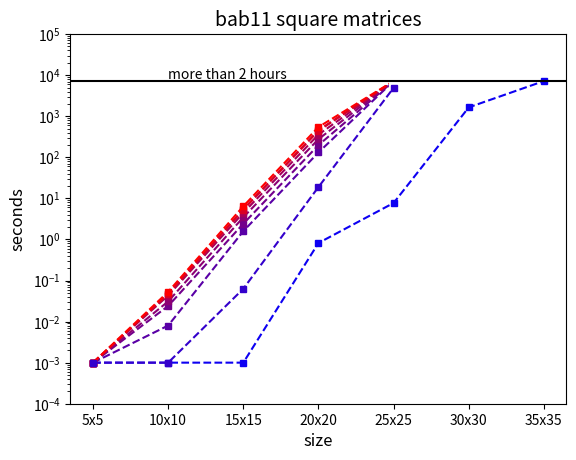

Write Python code to recreate this figure.
import numpy as np
import matplotlib.pyplot as plt

plt.yscale('log')
plt.ylim(0.0001,100000)

plt.xticks([5     , 10      , 15      , 20      , 25      , 30      , 35      ],
           ['5x5' , '10x10' , '15x15' , '20x20' , '25x25' , '30x30' , '35x35' ])

plt.plot([5     , 10    , 15    , 20      , 25       , 30       , 35      ],
         [0.001 , 0.001 , 0.001 , 0.820   , 7.732    , 1647.382 , 7200.000],
         color='#0d00f2', linestyle='dashed', marker='s',markerfacecolor='#0d00f2', markersize=4)

plt.plot([5     , 10    , 15    , 20      , 25       ],
         [0.001 , 0.008 , 1.593 , 131.661 , 7200.000 ],
         color='#5900a6', linestyle='dashed', marker='s',markerfacecolor='#5900a6', markersize=4)

plt.plot([5     , 10    , 15    , 20      , 25       ],
         [0.001 , 0.024 , 2.413 , 198.068 , 7200.000 ],
         color='#73008c', linestyle='dashed', marker='s',markerfacecolor='#73008c', markersize=4)        

plt.plot([5     , 10    , 15    , 20      , 25       ],
         [0.001 , 0.031 , 3.468 , 276.428 , 7200.000 ],
         color='#8c0073', linestyle='dashed', marker='s',markerfacecolor='#8c0073', markersize=4)         

plt.plot([5     , 10    , 15    , 20      , 25       ],
         [0.001 , 0.043 , 4.449 , 357.477 , 7200.000 ],
         color='#a60059', linestyle='dashed', marker='s',markerfacecolor='#a60059', markersize=4)        

plt.plot([5     , 10    , 15    , 20      , 25       ],
         [0.001 , 0.047 , 5.401 , 457.491 , 7200.000 ],
         color='#bf0040', linestyle='dashed', marker='s',markerfacecolor='#bf0040', markersize=4)        

plt.plot([5     , 10    , 15    , 20      , 25       ],
         [0.001 , 0.047 , 5.339 , 442.587 , 7200.000 ],
         color='#d90026', linestyle='dashed', marker='s',markerfacecolor='#d90026', markersize=4)       

plt.plot([5     , 10    , 15    , 20      , 25       ],
         [0.001 , 0.053 , 6.430 , 545.899 , 7200.000 ],
         color='#ff0000', linestyle='dashed', marker='s',markerfacecolor='#ff0000', markersize=4)

plt.plot([25      ],
         [7200.00 ],
                color='#ffffff', linestyle='dashed', marker='s',markerfacecolor='#ffffff', markersize=6.5)

plt.plot([5     , 10    , 15    , 20      , 25       ],
         [0.001 , 0.001 , 0.063 , 18.917  , 4931.100 ],
         color='#3300cc', linestyle='dashed', marker='s',markerfacecolor='#3300cc', markersize=4)

plt.axhline(7200.000, color='black')

plt.text(10, 8000.000, 'more than 2 hours')

plt.title('bab11 square matrices', fontsize=14)
plt.xlabel('size', fontsize=12)
plt.ylabel('seconds', fontsize=12)

plt.show()